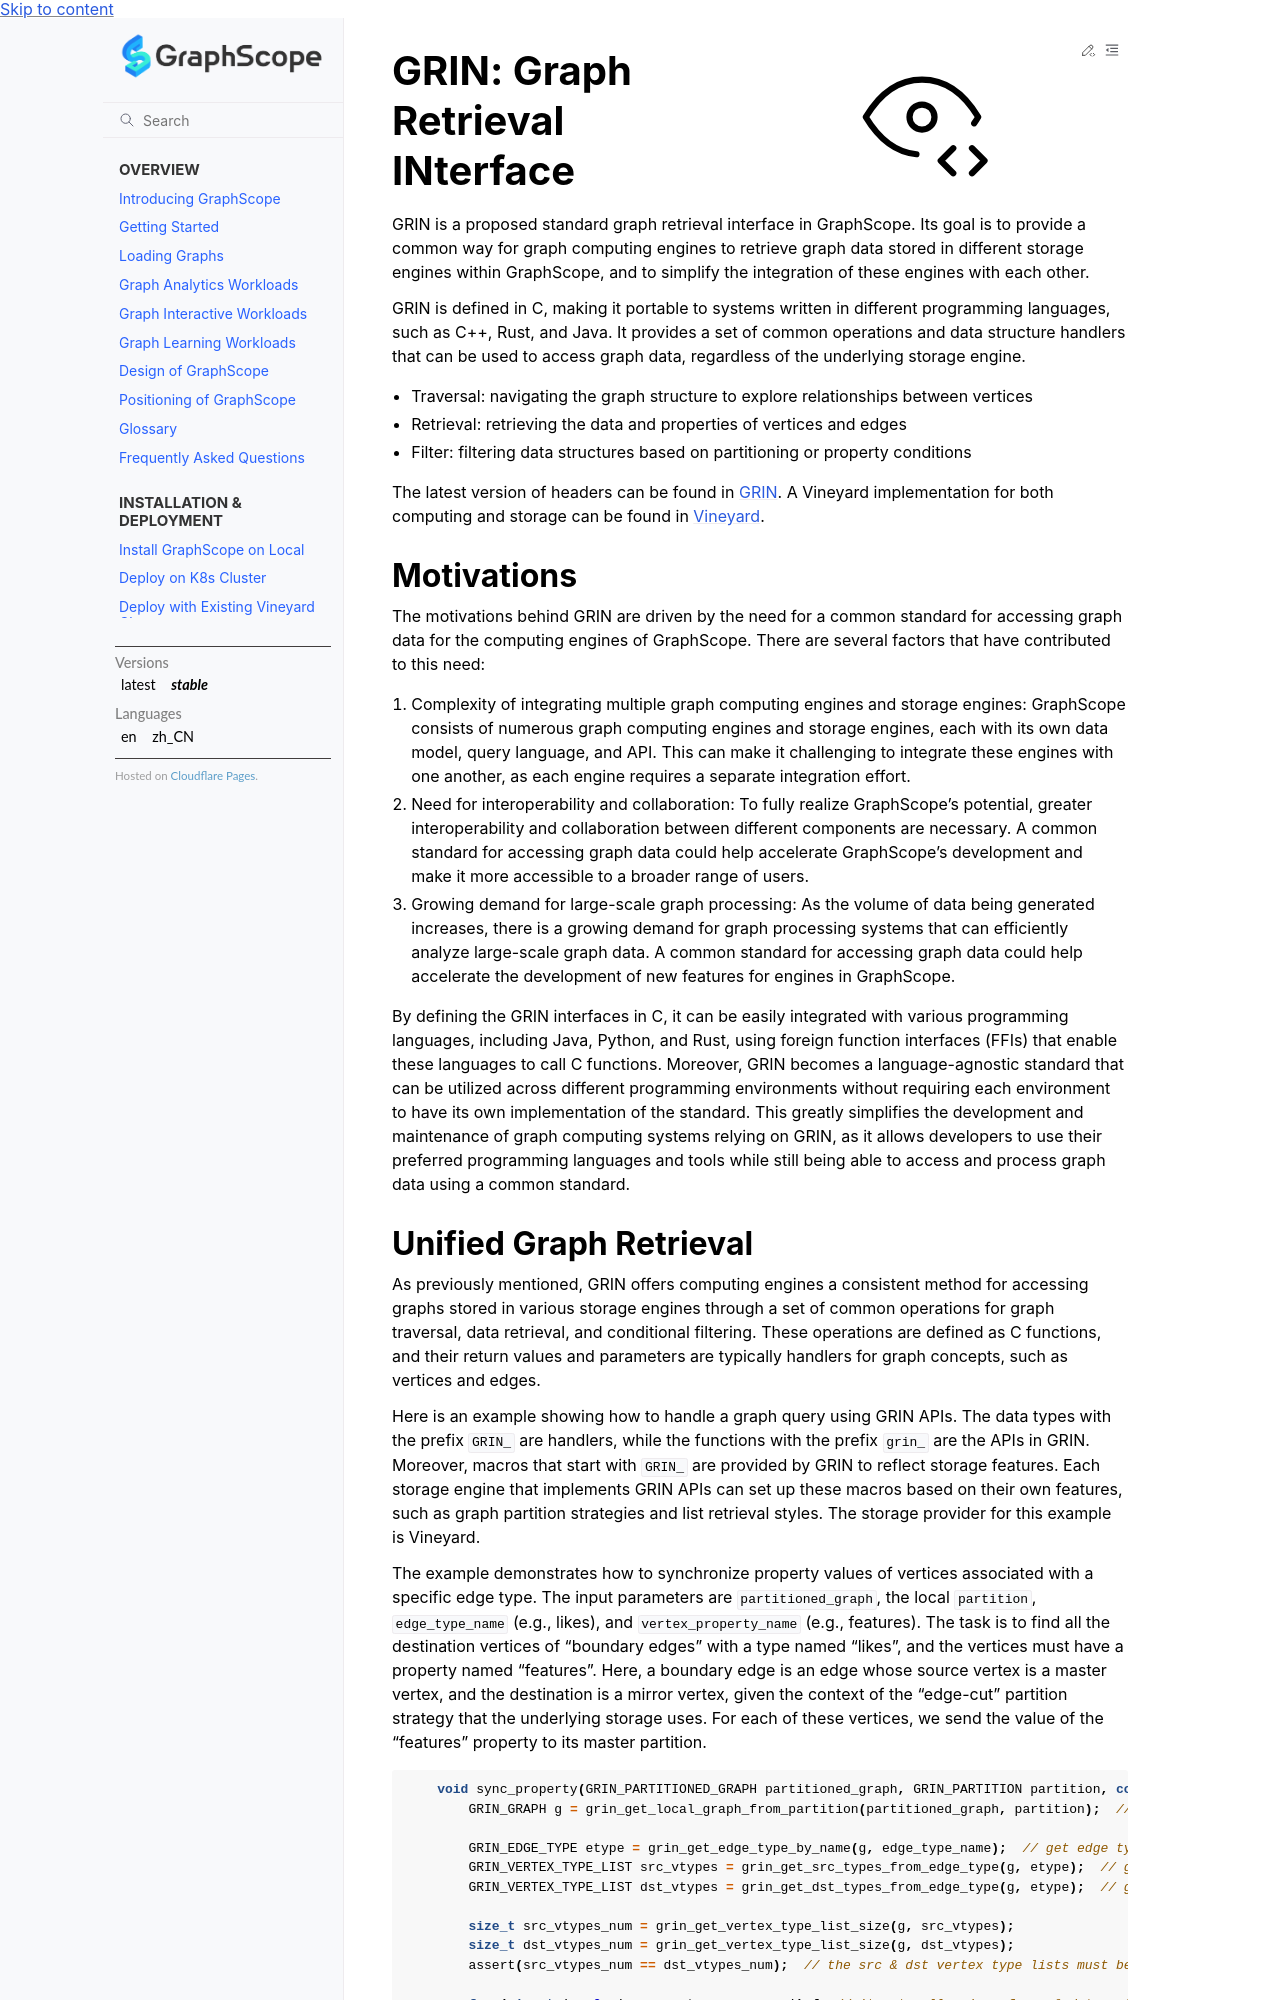

repository: alibaba/GraphScope · page: docs/storage_engine/grin.html · generator: sphinx

# GRIN: Graph Retrieval INterface
GRIN is a proposed standard graph retrieval interface in GraphScope. Its goal is to provide a common way for graph computing engines to retrieve graph data stored in different storage engines within GraphScope, and to simplify the integration of these engines with each other.

GRIN is defined in C, making it portable to systems written in different programming languages, such as C++, Rust, and Java. It provides a set of common operations and data structure handlers that can be used to access graph data, regardless of the underlying storage engine.
* Traversal: navigating the graph structure to explore relationships between vertices
* Retrieval: retrieving the data and properties of vertices and edges
* Filter: filtering data structures based on partitioning or property conditions

The latest version of headers can be found in [GRIN](https://github.com/GraphScope/GRIN).
A Vineyard implementation for both computing and storage can be found in [Vineyard](https://github.com/v6d-io/v6d/tree/dev/grin/modules/graph/grin).

## Motivations
The motivations behind GRIN are driven by the need for a common standard for accessing graph data for the computing engines of GraphScope. There are several factors that have contributed to this need:
1. Complexity of integrating multiple graph computing engines and storage engines: GraphScope consists of numerous graph computing engines and storage engines, each with its own data model, query language, and API. This can make it challenging to integrate these engines with one another, as each engine requires a separate integration effort.
2. Need for interoperability and collaboration: To fully realize GraphScope's potential, greater interoperability and collaboration between different components are necessary. A common standard for accessing graph data could help accelerate GraphScope's development and make it more accessible to a broader range of users.
3. Growing demand for large-scale graph processing: As the volume of data being generated increases, there is a growing demand for graph processing systems that can efficiently analyze large-scale graph data. A common standard for accessing graph data could help accelerate the development of new features for engines in GraphScope.

By defining the GRIN interfaces in C, it can be easily integrated with various programming languages, including Java, Python, and Rust, using foreign function interfaces (FFIs) that enable these languages to call C functions. Moreover, GRIN becomes a language-agnostic standard that can be utilized across different programming environments without requiring each environment to have its own implementation of the standard. This greatly simplifies the development and maintenance of graph computing systems relying on GRIN, as it allows developers to use their preferred programming languages and tools while still being able to access and process graph data using a common standard.
